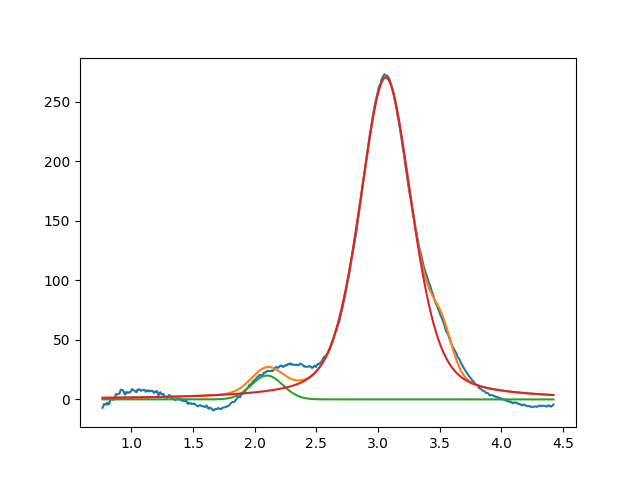

Data behind this chart, as committed beside it:
2.099999999999999645e+00, 2.000000000000000355e+01, 2.999999999999999334e-01, 9.999999999999998890e-01
3.062171241645798236e+00, 2.705358320839741282e+02, 5.033745525511710284e-01, 5.883259567588321470e-01
3.514900884790020275e+00, 2.930412786951329096e+01, 1.999999999999999833e-01, 9.999999999999998890e-01
